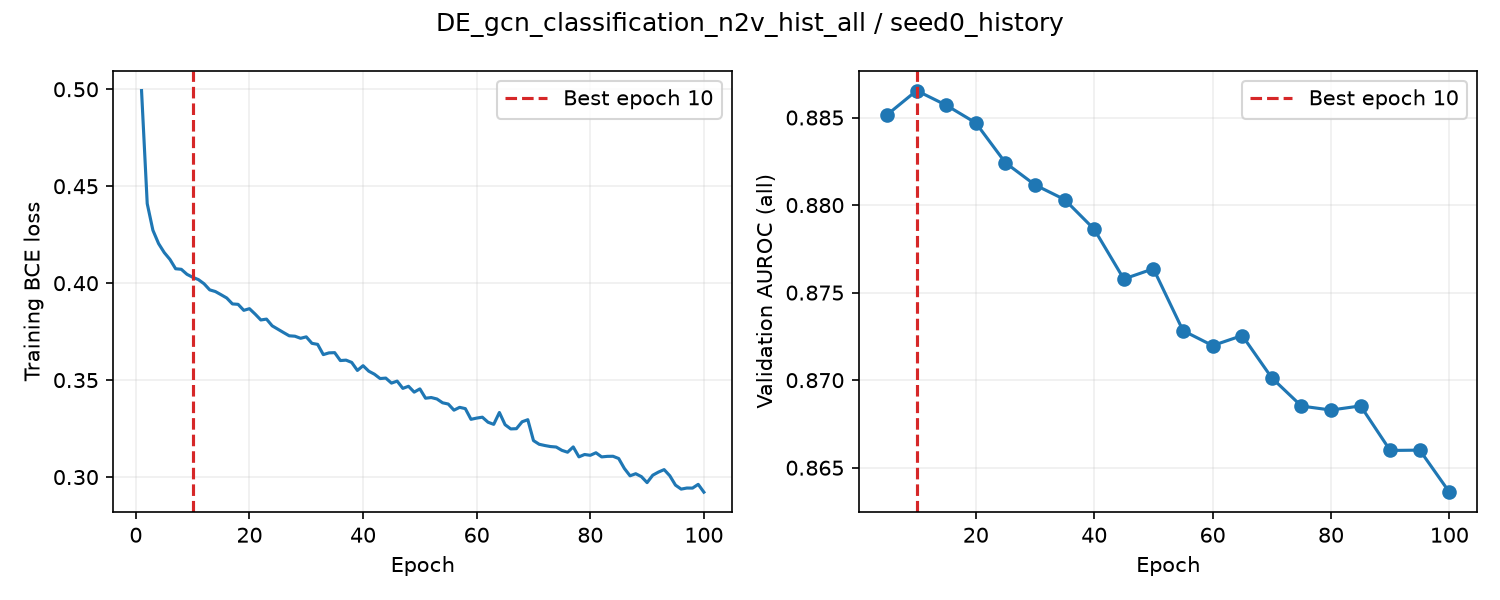

The file beside this chart, header and first rows:
epoch, train_loss, valid_auroc, valid_mae, epoch_seconds, elapsed_seconds, is_best, best_epoch
1, 0.4993, , , 1.708, 1.709, False, 0
2, 0.441, , , 1.253, 3.452, False, 0
3, 0.4273, , , 1.289, 4.748, False, 0
4, 0.4204, , , 1.243, 5.999, False, 0
5, 0.4158, 0.8852, , 5.231, 11.24, True, 5
6, 0.4122, , , 1.35, 12.72, False, 5
7, 0.4074, , , 1.134, 13.86, False, 5
8, 0.4072, , , 1.165, 15.03, False, 5
9, 0.4046, , , 1.117, 16.16, False, 5
10, 0.403, 0.8865, , 5.012, 21.18, True, 10
11, 0.4019, , , 1.265, 22.58, False, 10
12, 0.3997, , , 1.201, 23.79, False, 10
13, 0.3965, , , 1.199, 24.99, False, 10
14, 0.3957, , , 1.245, 26.24, False, 10
15, 0.394, 0.8857, , 5.386, 31.64, False, 10
16, 0.3923, , , 1.383, 33.14, False, 10
17, 0.3893, , , 1.262, 34.41, False, 10
18, 0.3891, , , 1.233, 35.65, False, 10
19, 0.386, , , 1.25, 36.91, False, 10
20, 0.3868, 0.8847, , 5.227, 42.15, False, 10
21, 0.3841, , , 1.336, 43.61, False, 10
22, 0.381, , , 1.262, 44.88, False, 10
23, 0.3815, , , 1.252, 46.14, False, 10
24, 0.378, , , 1.235, 47.38, False, 10
25, 0.3763, 0.8824, , 5.067, 52.46, False, 10
26, 0.3745, , , 1.33, 54.05, False, 10
27, 0.3729, , , 1.224, 55.28, False, 10
28, 0.3726, , , 1.2, 56.49, False, 10
29, 0.3716, , , 1.227, 57.73, False, 10
30, 0.3723, 0.8812, , 4.956, 62.69, False, 10
31, 0.369, , , 1.148, 63.94, False, 10
32, 0.3684, , , 1.177, 65.13, False, 10
33, 0.3632, , , 1.14, 66.27, False, 10
34, 0.364, , , 1.207, 67.49, False, 10
35, 0.3642, 0.8803, , 4.857, 72.35, False, 10
36, 0.3601, , , 1.124, 73.59, False, 10
37, 0.3603, , , 1.105, 74.7, False, 10
38, 0.3591, , , 1.065, 75.77, False, 10
39, 0.355, , , 1.106, 76.88, False, 10
40, 0.3574, 0.8786, , 4.613, 81.51, False, 10
41, 0.3546, , , 1.168, 82.79, False, 10
42, 0.353, , , 1.038, 83.83, False, 10
43, 0.3508, , , 1.131, 84.97, False, 10
44, 0.351, , , 1.072, 86.05, False, 10
45, 0.3485, 0.8758, , 4.583, 90.64, False, 10
46, 0.3495, , , 1.09, 91.84, False, 10
47, 0.3457, , , 1.109, 92.95, False, 10
48, 0.3468, , , 1.061, 94.02, False, 10
49, 0.3438, , , 1.091, 95.12, False, 10
50, 0.3455, 0.8764, , 4.689, 99.82, False, 10
51, 0.3407, , , 1.321, 101.3, False, 10
52, 0.341, , , 1.175, 102.5, False, 10
53, 0.3403, , , 1.16, 103.6, False, 10
54, 0.3383, , , 1.39, 105, False, 10
55, 0.3377, 0.8728, , 4.777, 109.8, False, 10
56, 0.3345, , , 1.185, 111.1, False, 10
57, 0.336, , , 1.136, 112.2, False, 10
58, 0.3353, , , 1.236, 113.5, False, 10
59, 0.3298, , , 1.098, 114.6, False, 10
60, 0.3304, 0.872, , 4.599, 119.2, False, 10
... 40 more rows
